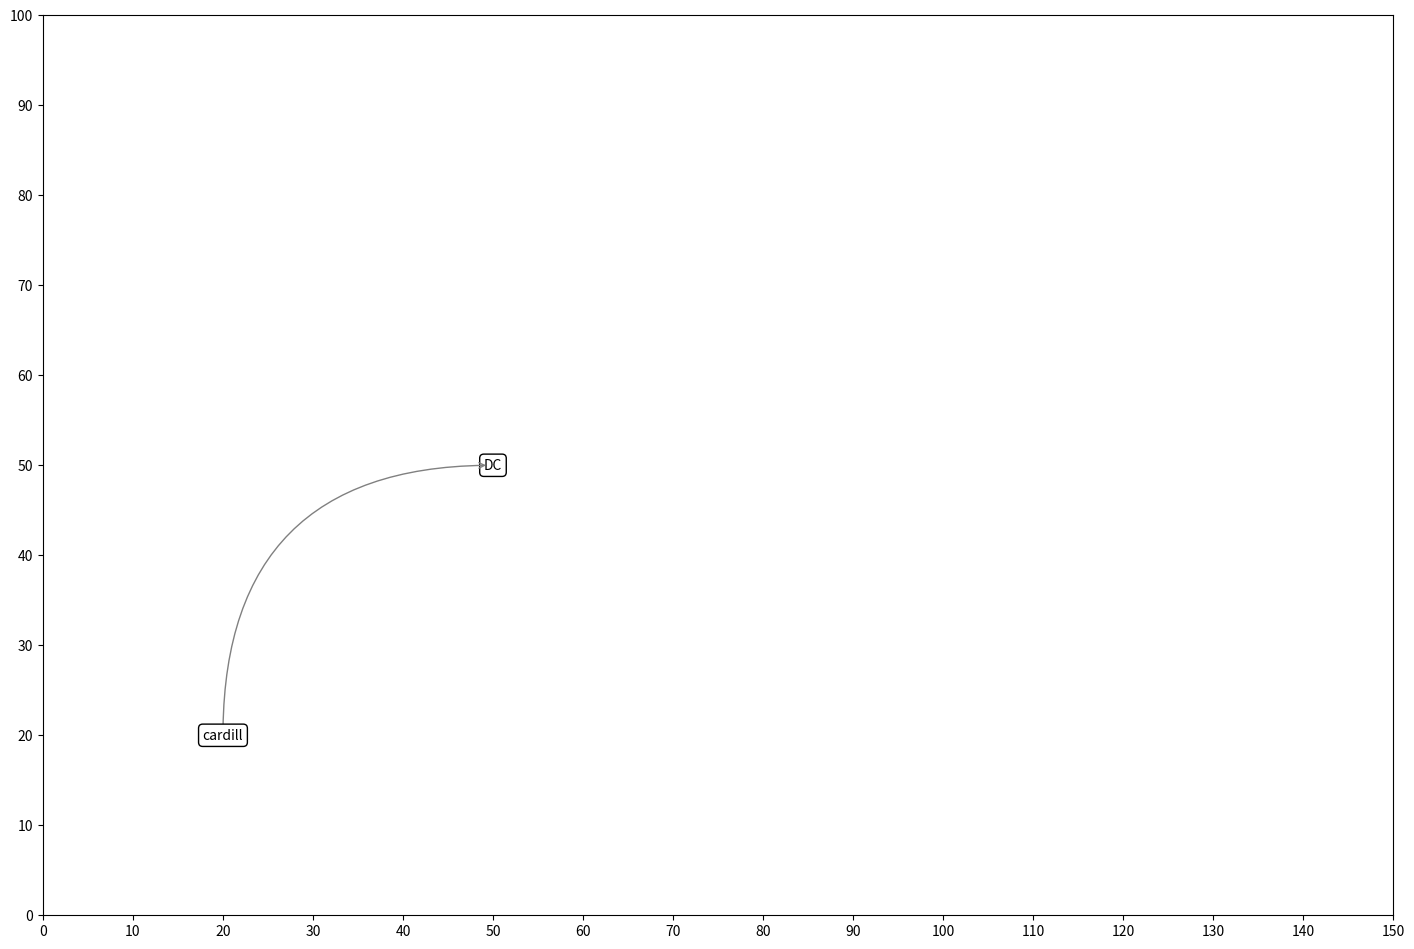

Here is the Python script that generated this plot:



import numpy as np
from matplotlib import pyplot as plt
from matplotlib.pylab import *
from matplotlib.backends.backend_agg import FigureCanvasAgg as FigureCanvas




def drawEdge(ax, label, connectionstyle):

    x1, y1 = 50, 50
    x2, y2 = 20, 20

    ax.plot([x1, x2], [y1, y2], ".")
    ax.annotate(label,
                xy=(x1, y1), xycoords='data',
                xytext=(x2, y2), textcoords='data',
                bbox=dict(boxstyle="round", fc="w"),
                va="center", ha="center",
                arrowprops=dict(arrowstyle="->", #linestyle="dashed",
                                color="0.5",
                                shrinkA=5, shrinkB=5,
                                patchA=None,
                                patchB=None,
                                connectionstyle=connectionstyle,
                                ),
                )

def drawVertex(ax, label, x1, y1, connectionstyle):


    ax.plot([x1], [y1], ".")
    ax.annotate(label,
                xy=(x1, y1), xycoords='data',
                #xytext=(x2, y2), textcoords='data',
                bbox=dict(boxstyle="round", fc="w"),
                va="center", ha="center",
                arrowprops=dict(arrowstyle="->", #linestyle="dashed",
                                color="0.5",
                                shrinkA=5, shrinkB=5,
                                patchA=None,
                                patchB=None,
                                connectionstyle=connectionstyle,
                                ),
                )




# drawing parameters
figureSize = (15, 10)
drawingDpi = 300

ax1Position = [0.05, 0.05, 0.9, 0.9]
minX1 = 0
maxX1 = 150
minY1 = 0
maxY1 = 100
tickXNum1 = 16
tickYNum1 = 11


# Create a new figure of size 8x6 points, using 80 dots per inch
fig1 = figure(figsize=figureSize)
canvas1 = FigureCanvas(fig1)

# add a new axe
ax1 = fig1.add_axes(ax1Position)

# Set x limits
ax1.set_xlim(minX1, maxX1)

# Set x ticks
ax1.set_xticks(np.linspace(minX1, maxX1, tickXNum1, endpoint=True))

# Set y limits
ax1.set_ylim(minY1, maxY1)

# Set y ticks
ax1.set_yticks(np.linspace(minY1, maxY1, tickYNum1, endpoint=True))

# grid = AxesGrid(fig, 111, (3, 5), label_mode="1", share_all=True)
#
# grid[0].set_autoscale_on(False)


# x1, y1 = 0.3, 0.3
# x2, y2 = 0.7, 0.7

# column = grid.axes_column[0]
#
drawVertex(ax1, "DC", 50, 50, "angle3,angleA=90,angleB=0")
drawEdge(ax1, "cardill", "angle3,angleA=90,angleB=0")
# demo_con_style(ax1, "angle3,angleA=90,angleB=0",
#                label="angle3,\nangleA=90,\nangleB=0")
#
# grid[0].set_xlim(0, 1)
# grid[0].set_ylim(0, 1)
# grid.axes_llc.axis["bottom"].toggle(ticklabels=False)
# grid.axes_llc.axis["left"].toggle(ticklabels=False)
# fig.subplots_adjust(left=0.05, right=0.95, bottom=0.05, top=0.95)



# plt.draw()
plt.show()